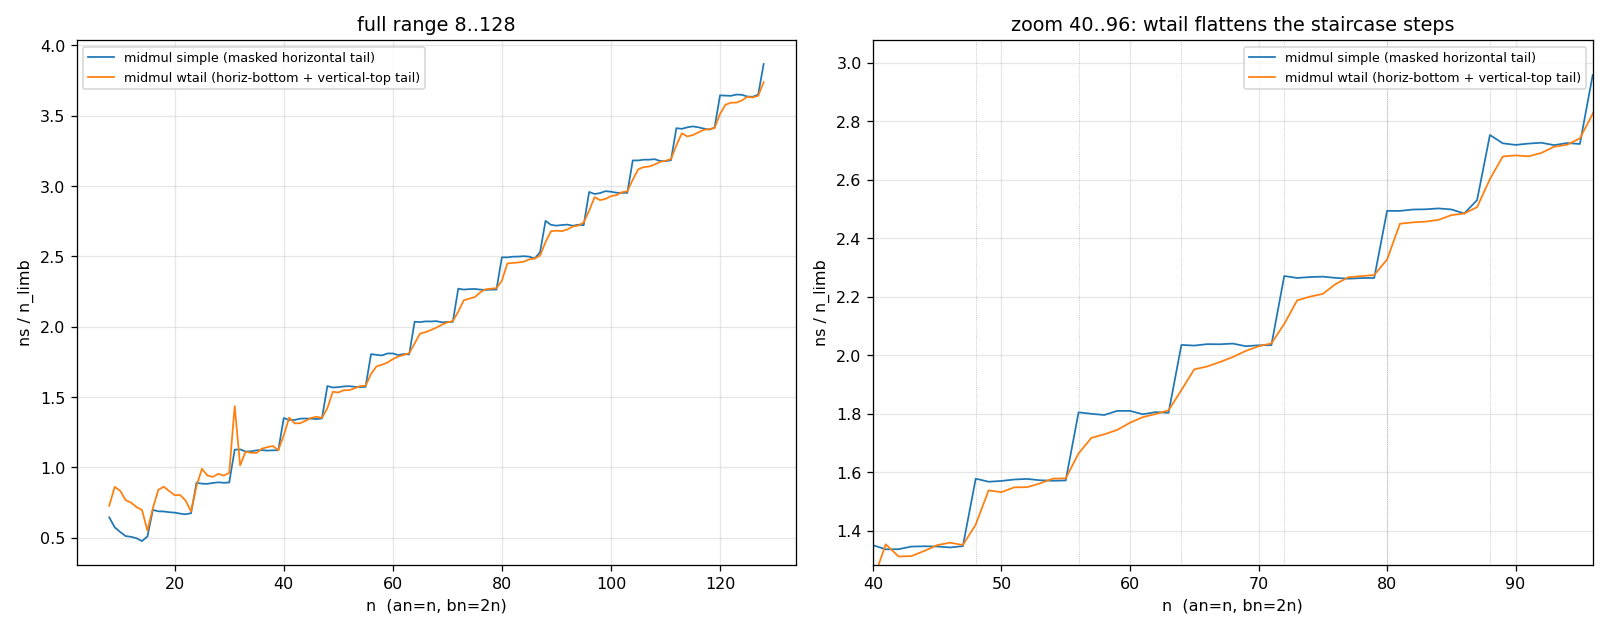

The file beside this chart, header and first rows:
n, simple_ns, wtail_ns
8, 5.157, 5.815
9, 5.166, 7.753
10, 5.408, 8.341
11, 5.629, 8.443
12, 6.076, 8.993
13, 6.451, 9.332
14, 6.660, 9.759
15, 7.631, 8.256
16, 11.18, 11.36
17, 11.69, 14.29
18, 12.36, 15.53
19, 12.95, 15.8
20, 13.57, 16.04
21, 14.1, 16.88
22, 14.66, 16.81
23, 15.5, 15.81
24, 21.38, 20.81
25, 22.1, 24.75
26, 22.96, 24.48
27, 24.01, 25.19
28, 25.03, 26.72
29, 25.82, 27.31
30, 26.78, 28.84
31, 34.9, 44.51
32, 36.1, 32.45
33, 36.72, 36.69
34, 37.88, 37.54
35, 39.24, 38.59
36, 40.43, 40.81
37, 41.41, 42.32
38, 42.61, 43.79
39, 43.75, 43.76
40, 54.05, 49.13
41, 54.81, 55.52
42, 56.17, 55.13
43, 57.89, 56.49
44, 59.28, 58.59
45, 60.6, 60.8
46, 61.79, 62.55
47, 63.35, 63.52
48, 75.77, 68.24
49, 76.82, 75.38
50, 78.53, 76.61
51, 80.35, 78.99
52, 82.03, 80.56
53, 83.36, 82.8
54, 84.85, 85.24
55, 86.47, 86.87
56, 101.1, 93.21
57, 102.6, 97.93
58, 104.2, 100.3
59, 106.8, 102.9
60, 108.6, 106.2
61, 109.7, 109.1
62, 112, 111.6
63, 113.6, 114.2
64, 130.3, 120.4
65, 132.1, 126.9
66, 134.5, 129.5
67, 136.5, 132.5
... 61 more rows
